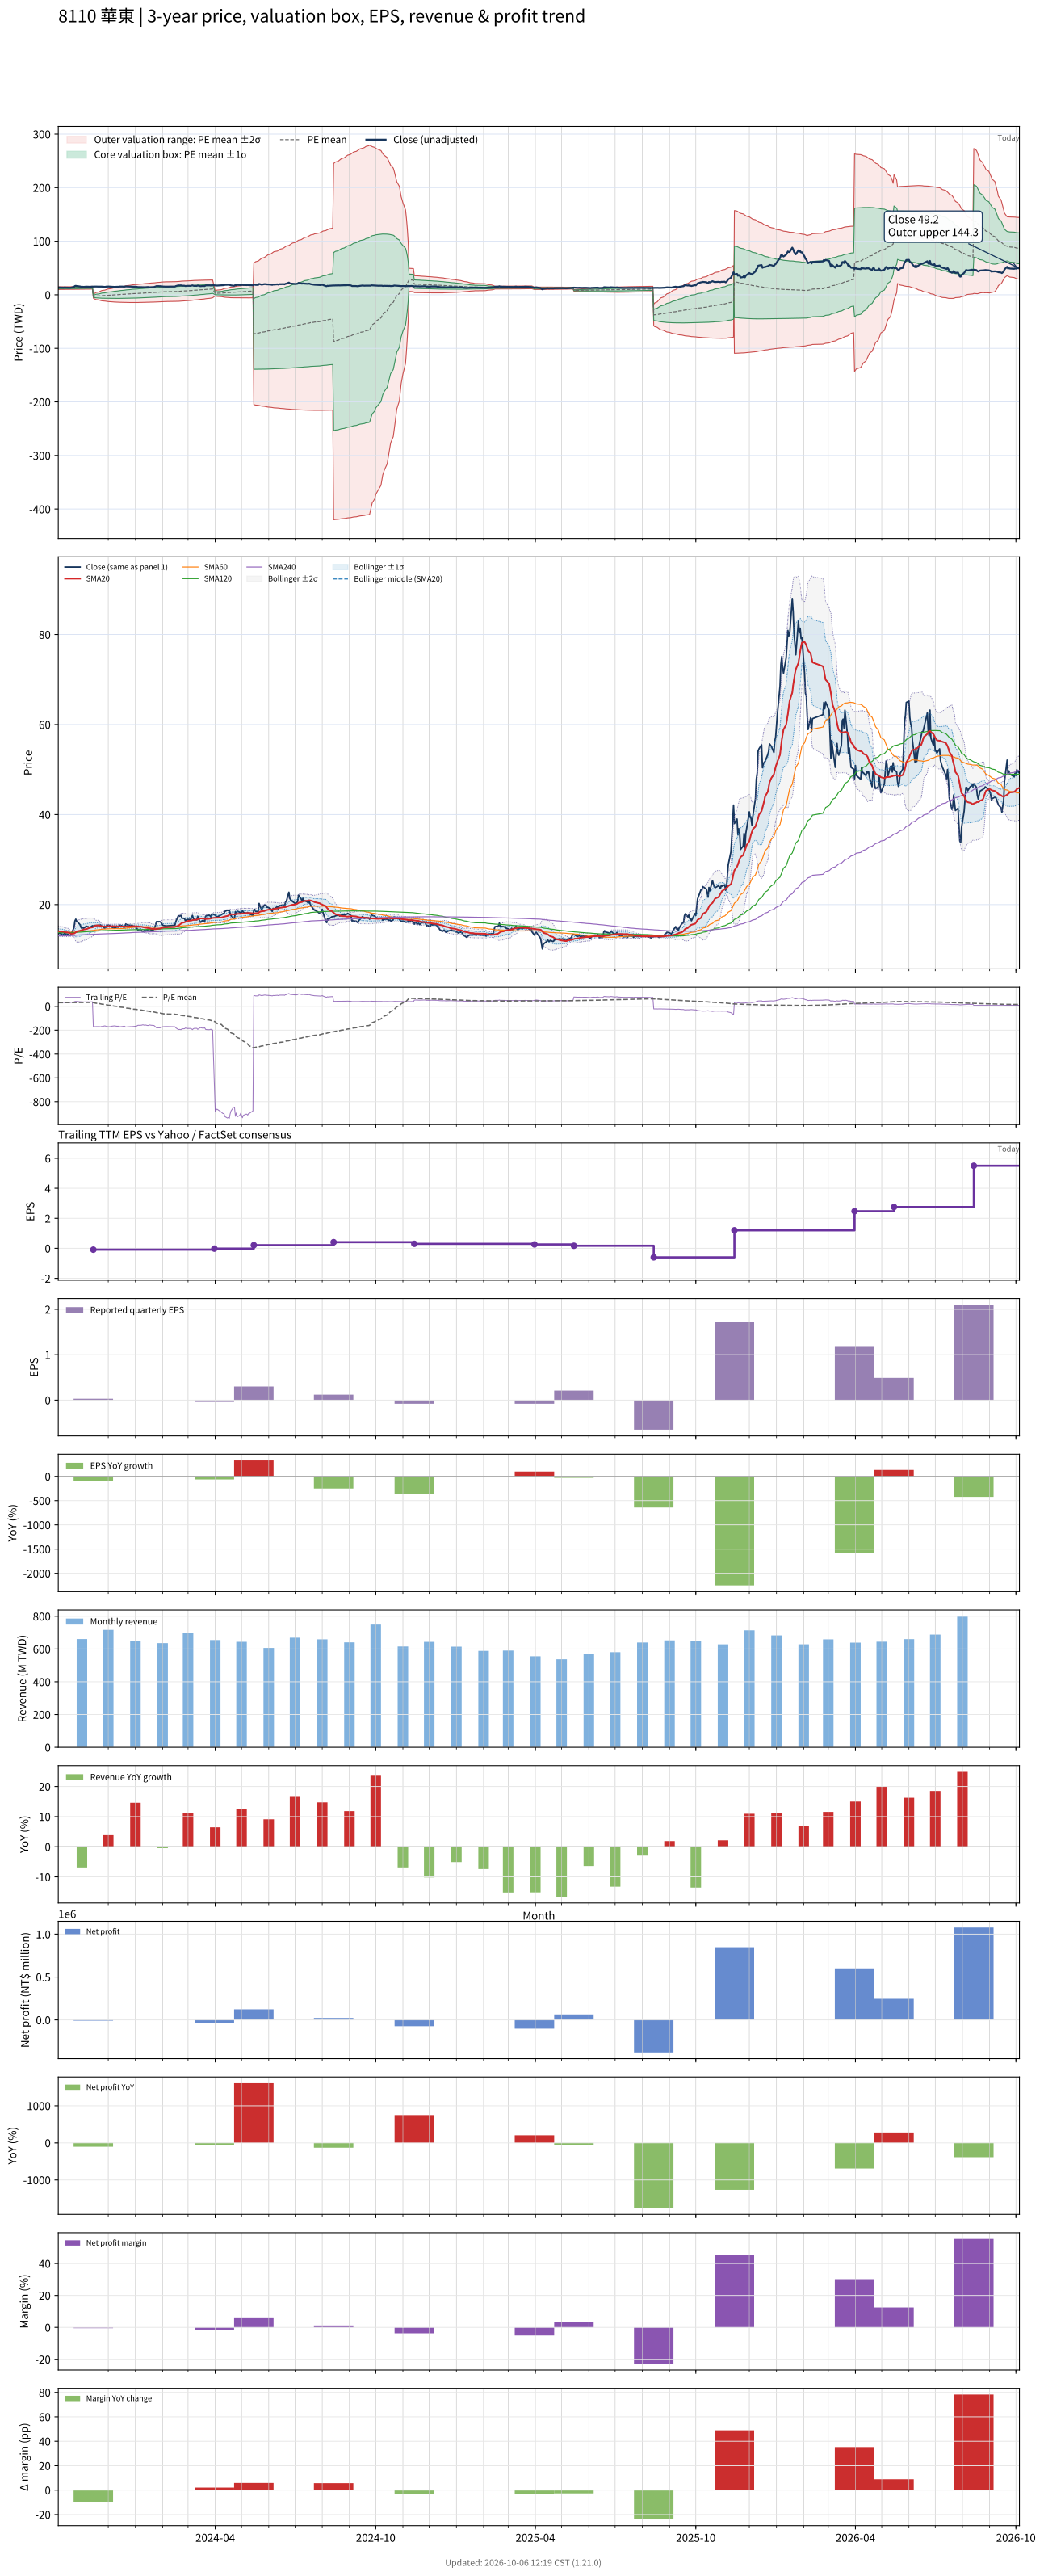

The table this chart was drawn from, first rows:
# chart-version: skill-stock-dynamic-val…
date, close, available_date, period_end, eps, ttm_eps, pe, pe_mean, pe_std, price_m2, price_m1, price_mean, price_p1, price_p2, forward_eps, forward_pe, forward_pe_mean, forward_pe_std, forward_price_m2, forward_price_m1, forward_price_mean, forward_price_p1, forward_price_p2, sma20
2023-10-05, 13.5, 2023-08-14, 2023-06-30, -0.08, 0.4, 33.75, 30.97, 3.059, 9.939, 11.16, 12.39, 13.61, 14.83, , , , , , , , , , 14.12
2023-10-06, 13.65, 2023-08-14, 2023-06-30, -0.08, 0.4, 34.12, 31.01, 3.063, 9.955, 11.18, 12.41, 13.63, 14.86, , , , , , , , , , 14.04
2023-10-11, 13.35, 2023-08-14, 2023-06-30, -0.08, 0.4, 33.38, 31.06, 3.058, 9.977, 11.2, 12.42, 13.65, 14.87, , , , , , , , , , 13.97
2023-10-12, 13.6, 2023-08-14, 2023-06-30, -0.08, 0.4, 34, 31.11, 3.055, 10, 11.22, 12.44, 13.67, 14.89, , , , , , , , , , 13.91
2023-10-13, 13.5, 2023-08-14, 2023-06-30, -0.08, 0.4, 33.75, 31.16, 3.049, 10.03, 11.24, 12.46, 13.68, 14.9, , , , , , , , , , 13.85
2023-10-16, 13.4, 2023-08-14, 2023-06-30, -0.08, 0.4, 33.5, 31.21, 3.036, 10.06, 11.27, 12.48, 13.7, 14.91, , , , , , , , , , 13.8
2023-10-17, 13.3, 2023-08-14, 2023-06-30, -0.08, 0.4, 33.25, 31.27, 3.013, 10.1, 11.3, 12.51, 13.71, 14.92, , , , , , , , , , 13.73
2023-10-18, 13.1, 2023-08-14, 2023-06-30, -0.08, 0.4, 32.75, 31.31, 2.99, 10.13, 11.33, 12.53, 13.72, 14.92, , , , , , , , , , 13.65
2023-10-19, 13.2, 2023-08-14, 2023-06-30, -0.08, 0.4, 33, 31.37, 2.958, 10.18, 11.36, 12.55, 13.73, 14.91, , , , , , , , , , 13.57
2023-10-20, 13.55, 2023-08-14, 2023-06-30, -0.08, 0.4, 33.88, 31.43, 2.93, 10.23, 11.4, 12.57, 13.75, 14.92, , , , , , , , , , 13.53
2023-10-23, 14.9, 2023-08-14, 2023-06-30, -0.08, 0.4, 37.25, 31.52, 2.946, 10.25, 11.43, 12.61, 13.79, 14.97, , , , , , , , , , 13.57
2023-10-24, 16.35, 2023-08-14, 2023-06-30, -0.08, 0.4, 40.88, 31.64, 3.038, 10.22, 11.44, 12.65, 13.87, 15.08, , , , , , , , , , 13.7
2023-10-25, 16.75, 2023-08-14, 2023-06-30, -0.08, 0.4, 41.88, 31.76, 3.148, 10.19, 11.44, 12.7, 13.96, 15.22, , , , , , , , , , 13.84
2023-10-26, 16.25, 2023-08-14, 2023-06-30, -0.08, 0.4, 40.62, 31.88, 3.214, 10.18, 11.47, 12.75, 14.04, 15.32, , , , , , , , , , 13.96
2023-10-27, 16.15, 2023-08-14, 2023-06-30, -0.08, 0.4, 40.38, 31.99, 3.27, 10.18, 11.49, 12.8, 14.1, 15.41, , , , , , , , , , 14.1
2023-10-30, 15.5, 2023-08-14, 2023-06-30, -0.08, 0.4, 38.75, 32.09, 3.289, 10.21, 11.52, 12.84, 14.15, 15.47, , , , , , , , , , 14.2
2023-10-31, 14.9, 2023-08-14, 2023-06-30, -0.08, 0.4, 37.25, 32.18, 3.281, 10.25, 11.56, 12.87, 14.19, 15.5, , , , , , , , , , 14.28
2023-11-01, 14.7, 2023-08-14, 2023-06-30, -0.08, 0.4, 36.75, 32.27, 3.254, 10.31, 11.61, 12.91, 14.21, 15.51, , , , , , , , , , 14.33
2023-11-02, 14.95, 2023-08-14, 2023-06-30, -0.08, 0.4, 37.38, 32.37, 3.23, 10.36, 11.66, 12.95, 14.24, 15.53, , , , , , , , , , 14.4
2023-11-03, 14.75, 2023-08-14, 2023-06-30, -0.08, 0.4, 36.88, 32.47, 3.186, 10.44, 11.71, 12.99, 14.26, 15.54, , , , , , , , , , 14.47
2023-11-06, 15.2, 2023-08-14, 2023-06-30, -0.08, 0.4, 38, 32.58, 3.158, 10.5, 11.77, 13.03, 14.29, 15.56, , , , , , , , , , 14.55
2023-11-07, 15.1, 2023-08-14, 2023-06-30, -0.08, 0.4, 37.75, 32.66, 3.162, 10.53, 11.8, 13.06, 14.33, 15.59, , , , , , , , , , 14.62
2023-11-08, 15.1, 2023-08-14, 2023-06-30, -0.08, 0.4, 37.75, 32.74, 3.165, 10.56, 11.83, 13.1, 14.36, 15.63, , , , , , , , , , 14.71
2023-11-09, 14.95, 2023-08-14, 2023-06-30, -0.08, 0.4, 37.38, 32.82, 3.168, 10.59, 11.86, 13.13, 14.39, 15.66, , , , , , , , , , 14.78
2023-11-10, 14.9, 2023-08-14, 2023-06-30, -0.08, 0.4, 37.25, 32.89, 3.17, 10.62, 11.89, 13.15, 14.42, 15.69, , , , , , , , , , 14.85
2023-11-13, 15.3, 2023-08-14, 2023-06-30, -0.08, 0.4, 38.25, 32.97, 3.182, 10.64, 11.91, 13.19, 14.46, 15.73, , , , , , , , , , 14.95
2023-11-14, 15.2, 2023-11-14, 2023-09-30, 0.03, -0.09, -168.9, 31.32, 18.7, 0.5467, -1.136, -2.819, -4.502, -6.185, , , , , , , , , , 15.04
2023-11-15, 15.35, 2023-11-14, 2023-09-30, 0.03, -0.09, -170.6, 29.66, 26.25, 2.056, -0.3066, -2.67, -5.032, -7.395, , , , , , , , , , 15.15
2023-11-16, 15.35, 2023-11-14, 2023-09-30, 0.03, -0.09, -170.6, 28, 31.99, 3.239, 0.3595, -2.52, -5.399, -8.278, , , , , , , , , , 15.26
2023-11-17, 15.35, 2023-11-14, 2023-09-30, 0.03, -0.09, -170.6, 26.33, 36.77, 4.248, 0.9394, -2.37, -5.679, -8.988, , , , , , , , , , 15.35
2023-11-20, 15.4, 2023-11-14, 2023-09-30, 0.03, -0.09, -171.1, 24.66, 40.95, 5.15, 1.465, -2.22, -5.905, -9.59, , , , , , , , , , 15.38
2023-11-21, 15.3, 2023-11-14, 2023-09-30, 0.03, -0.09, -170, 23, 44.63, 5.963, 1.946, -2.07, -6.087, -10.1, , , , , , , , , , 15.32
2023-11-22, 15.5, 2023-11-14, 2023-09-30, 0.03, -0.09, -172.2, 21.33, 48.05, 6.73, 2.405, -1.92, -6.244, -10.57, , , , , , , , , , 15.26
2023-11-23, 15.25, 2023-11-14, 2023-09-30, 0.03, -0.09, -169.4, 19.67, 51.1, 7.429, 2.829, -1.77, -6.369, -10.97, , , , , , , , , , 15.21
2023-11-24, 15.2, 2023-11-14, 2023-09-30, 0.03, -0.09, -168.9, 18.01, 53.91, 8.083, 3.231, -1.621, -6.474, -11.33, , , , , , , , , , 15.16
2023-11-27, 14.75, 2023-11-14, 2023-09-30, 0.03, -0.09, -163.9, 16.4, 56.4, 8.676, 3.6, -1.476, -6.552, -11.63, , , , , , , , , , 15.12
2023-11-28, 14.9, 2023-11-14, 2023-09-30, 0.03, -0.09, -165.6, 14.77, 58.78, 9.251, 3.961, -1.329, -6.619, -11.91, , , , , , , , , , 15.12
2023-11-29, 15.3, 2023-11-14, 2023-09-30, 0.03, -0.09, -170, 13.1, 61.13, 9.825, 4.323, -1.179, -6.681, -12.18, , , , , , , , , , 15.15
2023-11-30, 15.25, 2023-11-14, 2023-09-30, 0.03, -0.09, -169.4, 11.43, 63.34, 10.37, 4.672, -1.029, -6.729, -12.43, , , , , , , , , , 15.17
2023-12-01, 15.45, 2023-11-14, 2023-09-30, 0.03, -0.09, -171.7, 9.752, 65.48, 10.91, 5.016, -0.8777, -6.771, -12.66, , , , , , , , , , 15.21
2023-12-04, 15.25, 2023-11-14, 2023-09-30, 0.03, -0.09, -169.4, 8.09, 67.46, 11.42, 5.344, -0.7281, -6.8, -12.87, , , , , , , , , , 15.21
2023-12-05, 15, 2023-11-14, 2023-09-30, 0.03, -0.09, -166.7, 6.456, 69.29, 11.89, 5.655, -0.581, -6.817, -13.05, , , , , , , , , , 15.2
2023-12-06, 14.9, 2023-11-14, 2023-09-30, 0.03, -0.09, -165.6, 4.83, 71.01, 12.35, 5.957, -0.4347, -6.826, -13.22, , , , , , , , , , 15.19
2023-12-07, 14.8, 2023-11-14, 2023-09-30, 0.03, -0.09, -164.4, 3.212, 72.64, 12.79, 6.248, -0.2891, -6.826, -13.36, , , , , , , , , , 15.19
2023-12-08, 14.75, 2023-11-14, 2023-09-30, 0.03, -0.09, -163.9, 1.595, 74.17, 13.21, 6.532, -0.1436, -6.819, -13.49, , , , , , , , , , 15.18
2023-12-11, 15.05, 2023-11-14, 2023-09-30, 0.03, -0.09, -167.2, -0.05267, 75.71, 13.63, 6.818, 0.004740, -6.809, -13.62, , , , , , , , , , 15.16
2023-12-12, 15, 2023-11-14, 2023-09-30, 0.03, -0.09, -166.7, -1.697, 77.16, 14.04, 7.097, 0.1527, -6.792, -13.74, , , , , , , , , , 15.15
2023-12-13, 15, 2023-11-14, 2023-09-30, 0.03, -0.09, -166.7, -3.341, 78.56, 14.44, 7.371, 0.3007, -6.769, -13.84, , , , , , , , , , 15.14
2023-12-14, 15.4, 2023-11-14, 2023-09-30, 0.03, -0.09, -171.1, -5.024, 79.97, 14.85, 7.649, 0.4522, -6.745, -13.94, , , , , , , , , , 15.14
2023-12-15, 15.4, 2023-11-14, 2023-09-30, 0.03, -0.09, -171.1, -6.704, 81.32, 15.24, 7.923, 0.6034, -6.716, -14.03, , , , , , , , , , 15.14
2023-12-18, 15.15, 2023-11-14, 2023-09-30, 0.03, -0.09, -168.3, -8.355, 82.58, 15.62, 8.184, 0.752, -6.68, -14.11, , , , , , , , , , 15.13
2023-12-19, 14.9, 2023-11-14, 2023-09-30, 0.03, -0.09, -165.6, -9.982, 83.74, 15.97, 8.435, 0.8984, -6.638, -14.17, , , , , , , , , , 15.11
2023-12-20, 15.2, 2023-11-14, 2023-09-30, 0.03, -0.09, -168.9, -11.65, 84.9, 16.33, 8.689, 1.048, -6.592, -14.23, , , , , , , , , , 15.1
2023-12-21, 15.7, 2023-11-14, 2023-09-30, 0.03, -0.09, -174.4, -13.36, 86.09, 16.7, 8.951, 1.203, -6.546, -14.29, , , , , , , , , , 15.12
2023-12-22, 15.55, 2023-11-14, 2023-09-30, 0.03, -0.09, -172.8, -15.06, 87.21, 17.05, 9.204, 1.356, -6.493, -14.34, , , , , , , , , , 15.13
2023-12-25, 15.4, 2023-11-14, 2023-09-30, 0.03, -0.09, -171.1, -16.76, 88.25, 17.39, 9.451, 1.509, -6.434, -14.38, , , , , , , , , , 15.17
2023-12-26, 15.4, 2023-11-14, 2023-09-30, 0.03, -0.09, -171.1, -18.46, 89.25, 17.73, 9.693, 1.661, -6.371, -14.4, , , , , , , , , , 15.19
2023-12-27, 15.3, 2023-11-14, 2023-09-30, 0.03, -0.09, -170, -20.14, 90.19, 18.05, 9.929, 1.812, -6.305, -14.42, , , , , , , , , , 15.19
2023-12-28, 15.45, 2023-11-14, 2023-09-30, 0.03, -0.09, -171.7, -21.83, 91.12, 18.37, 10.16, 1.964, -6.236, -14.44, , , , , , , , , , 15.2
... 668 more rows
